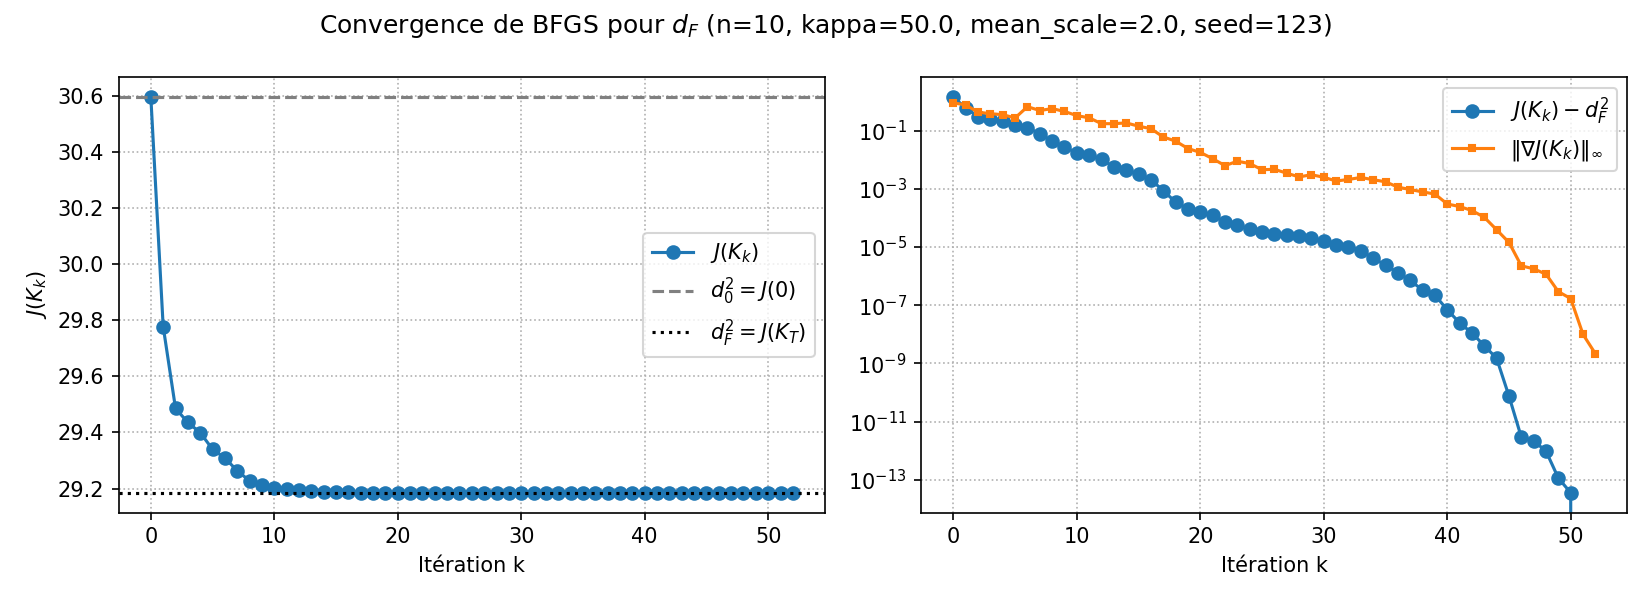

Source data for this figure (header and first rows):
k, J, J_minus_dF2, grad_inf
0.000000000000000000e+00, 3.059443309486006157e+01, 1.409240337092455775e+00, 8.918732932676246561e-01
1.000000000000000000e+00, 2.977735890596355972e+01, 5.921661481959539231e-01, 7.561758950825621106e-01
2.000000000000000000e+00, 2.948573514353199698e+01, 3.005423857643911845e-01, 4.267208993429992825e-01
3.000000000000000000e+00, 2.943560235357559662e+01, 2.504095958079908257e-01, 3.792860738686360533e-01
4.000000000000000000e+00, 2.939935979402419264e+01, 2.141670362565868402e-01, 3.490648995280782874e-01
5.000000000000000000e+00, 2.934030527595389160e+01, 1.551125181862857971e-01, 2.708523756395111448e-01
6.000000000000000000e+00, 2.930884864523572375e+01, 1.236558874681179532e-01, 6.582172292434504968e-01
7.000000000000000000e+00, 2.926367592419569874e+01, 7.848316642809294308e-02, 4.870545394066451150e-01
8.000000000000000000e+00, 2.922775203559572788e+01, 4.255927782812207738e-02, 5.662588420194614169e-01
9.000000000000000000e+00, 2.921195457375479165e+01, 2.676181598718585519e-02, 4.524918633323512518e-01
1.000000000000000000e+01, 2.920231360977185275e+01, 1.712085200424695586e-02, 3.247636187984735412e-01
1.100000000000000000e+01, 2.919960237625803501e+01, 1.440961849042921017e-02, 2.728438238847072927e-01
1.200000000000000000e+01, 2.919534814012461510e+01, 1.015538235700930159e-02, 1.716490998577138161e-01
1.300000000000000000e+01, 2.919080475255315932e+01, 5.611994785553520160e-03, 1.720765125169274601e-01
1.400000000000000000e+01, 2.918973339147857970e+01, 4.540633710973907000e-03, 1.822687306955941278e-01
1.500000000000000000e+01, 2.918827882672312057e+01, 3.086068955514775780e-03, 1.412602175570882856e-01
1.600000000000000000e+01, 2.918725848022269886e+01, 2.065722455093066401e-03, 1.153022685612872245e-01
1.700000000000000000e+01, 2.918604673471172717e+01, 8.539769441213707069e-04, 6.017272673719653575e-02
1.800000000000000000e+01, 2.918553997096007180e+01, 3.472131924660004643e-04, 4.316861934954285829e-02
1.900000000000000000e+01, 2.918539319177877545e+01, 2.004340111696478743e-04, 2.400683010108653481e-02
2.000000000000000000e+01, 2.918534975782226581e+01, 1.570000546600169855e-04, 1.772474136539003986e-02
2.100000000000000000e+01, 2.918531527576022455e+01, 1.225179926187536239e-04, 1.075200318885491391e-02
2.200000000000000000e+01, 2.918526436480884811e+01, 7.160704124231642709e-05, 6.208342005071310066e-03
2.300000000000000000e+01, 2.918524908678312713e+01, 5.632901552132807410e-05, 8.798027841003974725e-03
2.400000000000000000e+01, 2.918523281087704646e+01, 4.005310944066309276e-05, 7.320841403506306300e-03
2.500000000000000000e+01, 2.918522487405999755e+01, 3.211629239174840222e-05, 4.493212238972699168e-03
2.600000000000000000e+01, 2.918521971055020714e+01, 2.695278260134159609e-05, 4.657208073352681055e-03
2.700000000000000000e+01, 2.918521806635100191e+01, 2.530858339611086194e-05, 3.414331156386798960e-03
2.800000000000000000e+01, 2.918521560181336127e+01, 2.284404575547682725e-05, 2.544919413148410969e-03
2.900000000000000000e+01, 2.918521237393270695e+01, 1.961616510115504752e-05, 3.025199189693239532e-03
3.000000000000000000e+01, 2.918520892295460811e+01, 1.616518700231495131e-05, 2.474233692964789011e-03
3.100000000000000000e+01, 2.918520483094788531e+01, 1.207318027951487238e-05, 1.839372158650265376e-03
3.200000000000000000e+01, 2.918520299458208456e+01, 1.023681447875901540e-05, 2.080168434228535368e-03
3.300000000000000000e+01, 2.918520023565970334e+01, 7.477892097540461691e-06, 2.436461587278782037e-03
3.400000000000000000e+01, 2.918519684213624288e+01, 4.084368637080615372e-06, 2.037462985342020083e-03
3.500000000000000000e+01, 2.918519514028977824e+01, 2.382522172439394126e-06, 1.731327828741635599e-03
3.600000000000000000e+01, 2.918519406102406322e+01, 1.303256457418910941e-06, 1.134871889875710416e-03
3.700000000000000000e+01, 2.918519346073728471e+01, 7.029696789118133893e-07, 9.365109963896389722e-04
3.800000000000000000e+01, 2.918519308727415051e+01, 3.295065447161960037e-07, 7.786050234038777162e-04
3.900000000000000000e+01, 2.918519297902397014e+01, 2.212563643411158409e-07, 6.565390953451322176e-04
4.000000000000000000e+01, 2.918519282685180727e+01, 6.908420147055949201e-08, 2.988631641894223812e-04
4.100000000000000000e+01, 2.918519278248923143e+01, 2.472162563549318293e-08, 2.441657993454970921e-04
4.200000000000000000e+01, 2.918519276876952162e+01, 1.100191582281695446e-08, 1.776338281557210408e-04
4.300000000000000000e+01, 2.918519276180213140e+01, 4.034525602492067264e-09, 1.044992925709475884e-04
4.400000000000000000e+01, 2.918519275925232037e+01, 1.484714573507517343e-09, 3.884072849102970793e-05
4.500000000000000000e+01, 2.918519275784241174e+01, 7.480593922082334757e-11, 1.425880444516636203e-05
4.600000000000000000e+01, 2.918519275777050126e+01, 2.895461648222408257e-12, 2.246783867065893503e-06
4.700000000000000000e+01, 2.918519275776978006e+01, 2.174260771425906569e-12, 1.766421898419245906e-06
4.800000000000000000e+01, 2.918519275776856148e+01, 9.556799795973347500e-13, 1.159147033524821069e-06
4.900000000000000000e+01, 2.918519275776771948e+01, 1.136868377216160297e-13, 2.905511939932381438e-07
5.000000000000000000e+01, 2.918519275776764133e+01, 3.552713678800500929e-14, 1.675278278323588665e-07
5.100000000000000000e+01, 2.918519275776760580e+01, 0.000000000000000000e+00, 9.832580305513261010e-09
5.200000000000000000e+01, 2.918519275776760580e+01, 0.000000000000000000e+00, 2.133959120520501074e-09
